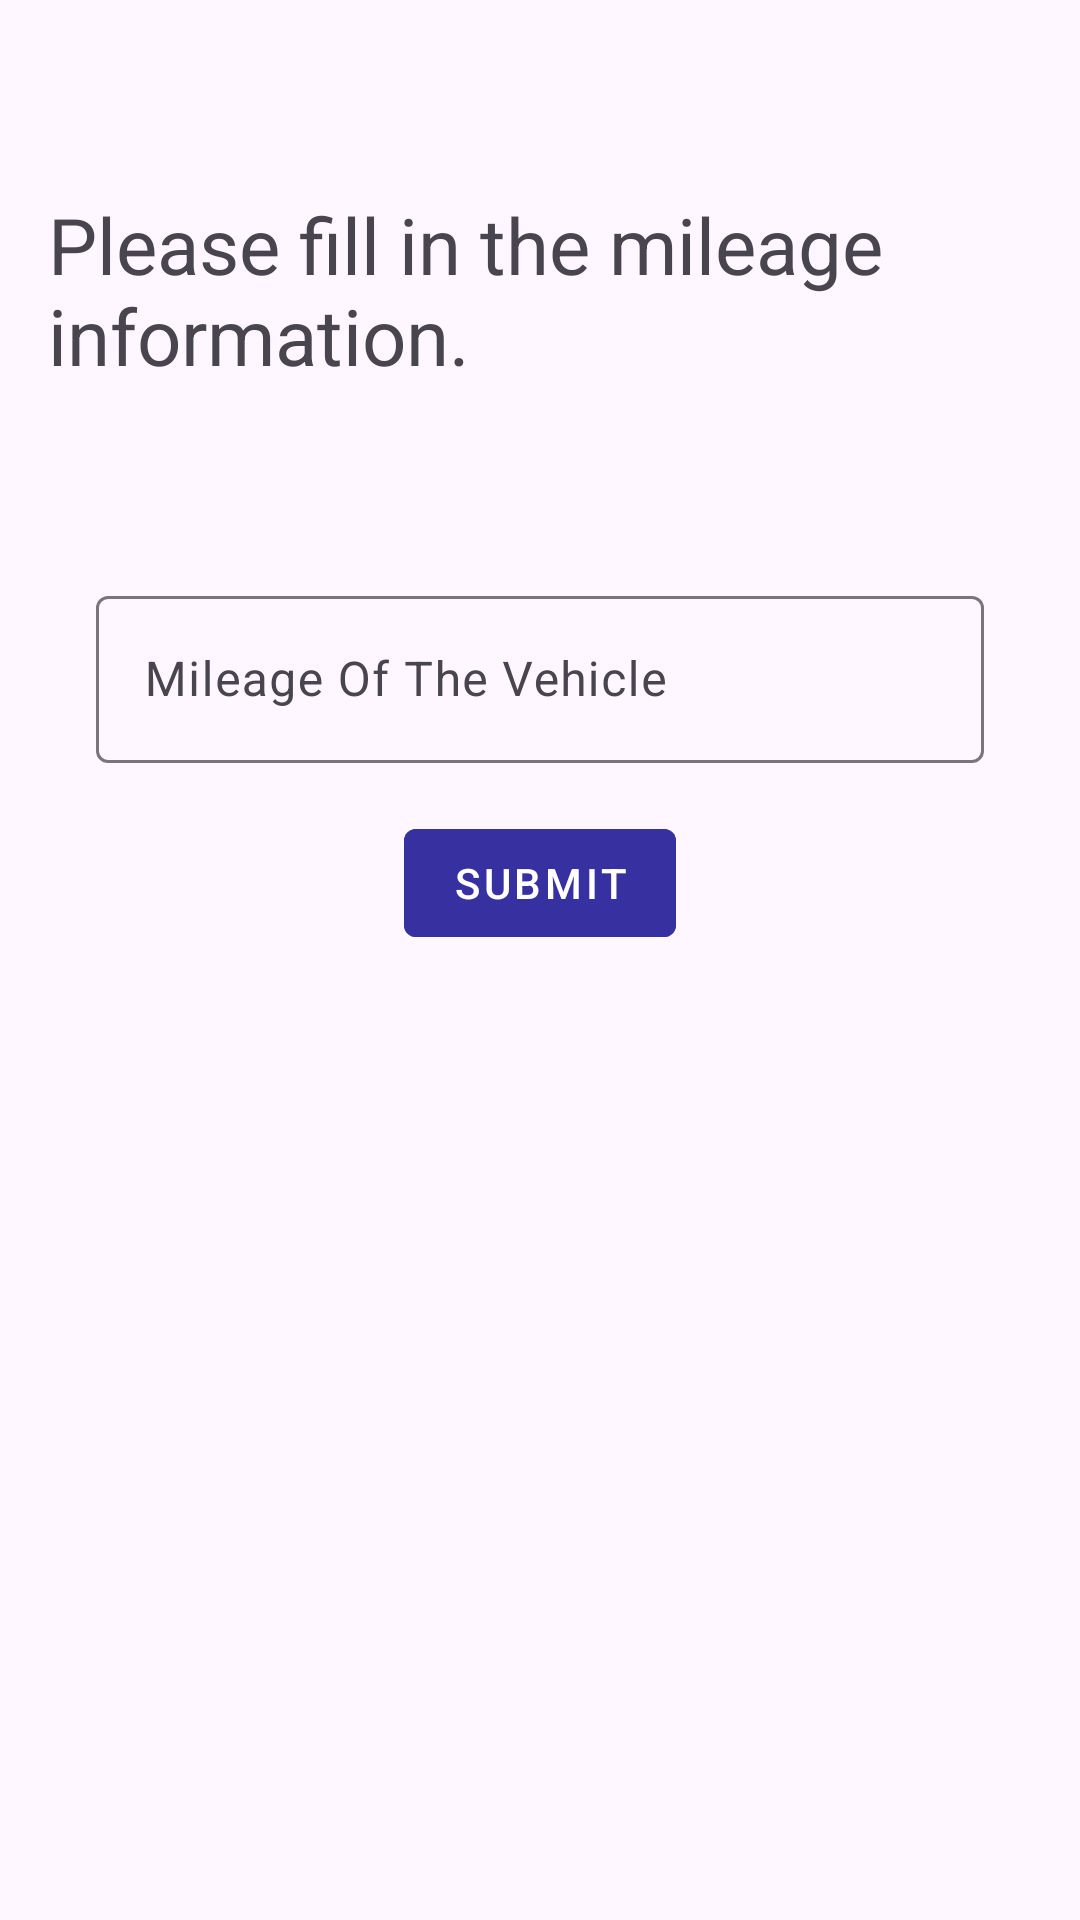

Here is an Android app screen rendered from its layout file. Give the layout XML and the strings, colors and styles it references.
<!-- AndroidManifest.xml: application theme Theme.LetgoCaseStudy -->
<!-- res/layout/fragment_mileage_input.xml -->
<?xml version="1.0" encoding="utf-8"?>
<androidx.constraintlayout.widget.ConstraintLayout xmlns:android="http://schemas.android.com/apk/res/android"
    xmlns:app="http://schemas.android.com/apk/res-auto"
    xmlns:tools="http://schemas.android.com/tools"
    android:layout_width="match_parent"
    android:layout_height="match_parent"
    tools:context=".presentation.view.MileageInputFragment">

    <TextView
        android:id="@+id/title_text"
        android:layout_width="0dp"
        android:layout_height="wrap_content"
        android:layout_marginStart="16dp"
        android:layout_marginTop="64dp"
        android:layout_marginEnd="16dp"
        android:text="@string/mileage_input_title"
        android:textSize="26sp"
        app:layout_constraintEnd_toEndOf="parent"
        app:layout_constraintStart_toStartOf="parent"
        app:layout_constraintTop_toTopOf="parent" />

    <com.google.android.material.textfield.TextInputLayout
        android:id="@+id/textField"
        android:layout_width="match_parent"
        android:layout_height="wrap_content"
        android:layout_marginStart="32dp"
        android:layout_marginTop="64dp"
        android:layout_marginEnd="32dp"
        android:hint="@string/mileage_of_the_vehicle"
        app:layout_constraintEnd_toEndOf="parent"
        app:layout_constraintStart_toStartOf="parent"
        app:layout_constraintTop_toBottomOf="@id/title_text">

        <com.google.android.material.textfield.TextInputEditText
            android:id="@+id/input_edit_text"
            android:layout_width="match_parent"
            android:layout_height="wrap_content"
            android:inputType="number" />

    </com.google.android.material.textfield.TextInputLayout>

    <com.google.android.material.button.MaterialButton
        android:id="@+id/textButton"
        style="@style/Widget.MaterialComponents.Button.UnelevatedButton"
        android:layout_width="wrap_content"
        android:layout_height="wrap_content"
        android:layout_marginTop="16dp"
        android:backgroundTint="@color/dark_blue"
        android:text="@string/submit"
        app:layout_constraintEnd_toEndOf="@id/textField"
        app:layout_constraintStart_toStartOf="@id/textField"
        app:layout_constraintTop_toBottomOf="@id/textField" />

    <TextView
        android:id="@+id/result_model_year"
        android:layout_width="0dp"
        android:layout_height="wrap_content"
        android:layout_marginStart="16dp"
        android:layout_marginTop="32dp"
        android:textSize="16sp"
        android:visibility="gone"
        app:layout_constraintStart_toStartOf="@id/title_text"
        app:layout_constraintTop_toBottomOf="@id/title_text" />

    <TextView
        android:id="@+id/result_trim"
        android:layout_width="0dp"
        android:layout_height="wrap_content"
        android:textSize="16sp"
        android:visibility="gone"
        app:layout_constraintStart_toStartOf="@id/result_model_year"
        app:layout_constraintTop_toBottomOf="@id/result_model_year" />

    <TextView
        android:id="@+id/result_engine"
        android:layout_width="0dp"
        android:layout_height="wrap_content"
        android:textSize="16sp"
        android:visibility="gone"
        app:layout_constraintStart_toStartOf="@id/result_trim"
        app:layout_constraintTop_toBottomOf="@id/result_trim" />

    <TextView
        android:id="@+id/result_gear_type"
        android:layout_width="0dp"
        android:layout_height="wrap_content"
        android:textSize="16sp"
        android:visibility="gone"
        app:layout_constraintStart_toStartOf="@id/result_engine"
        app:layout_constraintTop_toBottomOf="@id/result_engine" />

    <TextView
        android:id="@+id/result_color"
        android:layout_width="0dp"
        android:layout_height="wrap_content"
        android:textSize="16sp"
        android:visibility="gone"
        app:layout_constraintStart_toStartOf="@id/result_gear_type"
        app:layout_constraintTop_toBottomOf="@id/result_gear_type" />

    <TextView
        android:id="@+id/result_used_mileage"
        android:layout_width="0dp"
        android:layout_height="wrap_content"
        android:textSize="16sp"
        android:visibility="gone"
        app:layout_constraintStart_toStartOf="@id/result_color"
        app:layout_constraintTop_toBottomOf="@id/result_color" />

    <TextView
        android:id="@+id/result_price"
        android:layout_width="0dp"
        android:layout_height="wrap_content"
        android:textSize="24sp"
        android:visibility="gone"
        app:layout_constraintStart_toStartOf="@id/result_used_mileage"
        app:layout_constraintTop_toBottomOf="@id/result_used_mileage" />

    <androidx.constraintlayout.widget.Group
        android:id="@+id/mileage_input_group"
        android:layout_width="wrap_content"
        android:layout_height="wrap_content"
        app:constraint_referenced_ids="textField,textButton" />

</androidx.constraintlayout.widget.ConstraintLayout>
<!-- resources referenced by this layout -->
<resources>
  <color name="dark_blue">#3730A0</color>
  <string name="mileage_input_title">Please fill in the mileage information.</string>
  <string name="mileage_of_the_vehicle">Mileage Of The Vehicle</string>
  <string name="submit">Submit</string>
  <style name="Theme.LetgoCaseStudy" parent="Base.Theme.LetgoCaseStudy" />
  <style name="Base.Theme.LetgoCaseStudy" parent="Theme.Material3.DayNight.NoActionBar">
          
          
      </style>
</resources>
